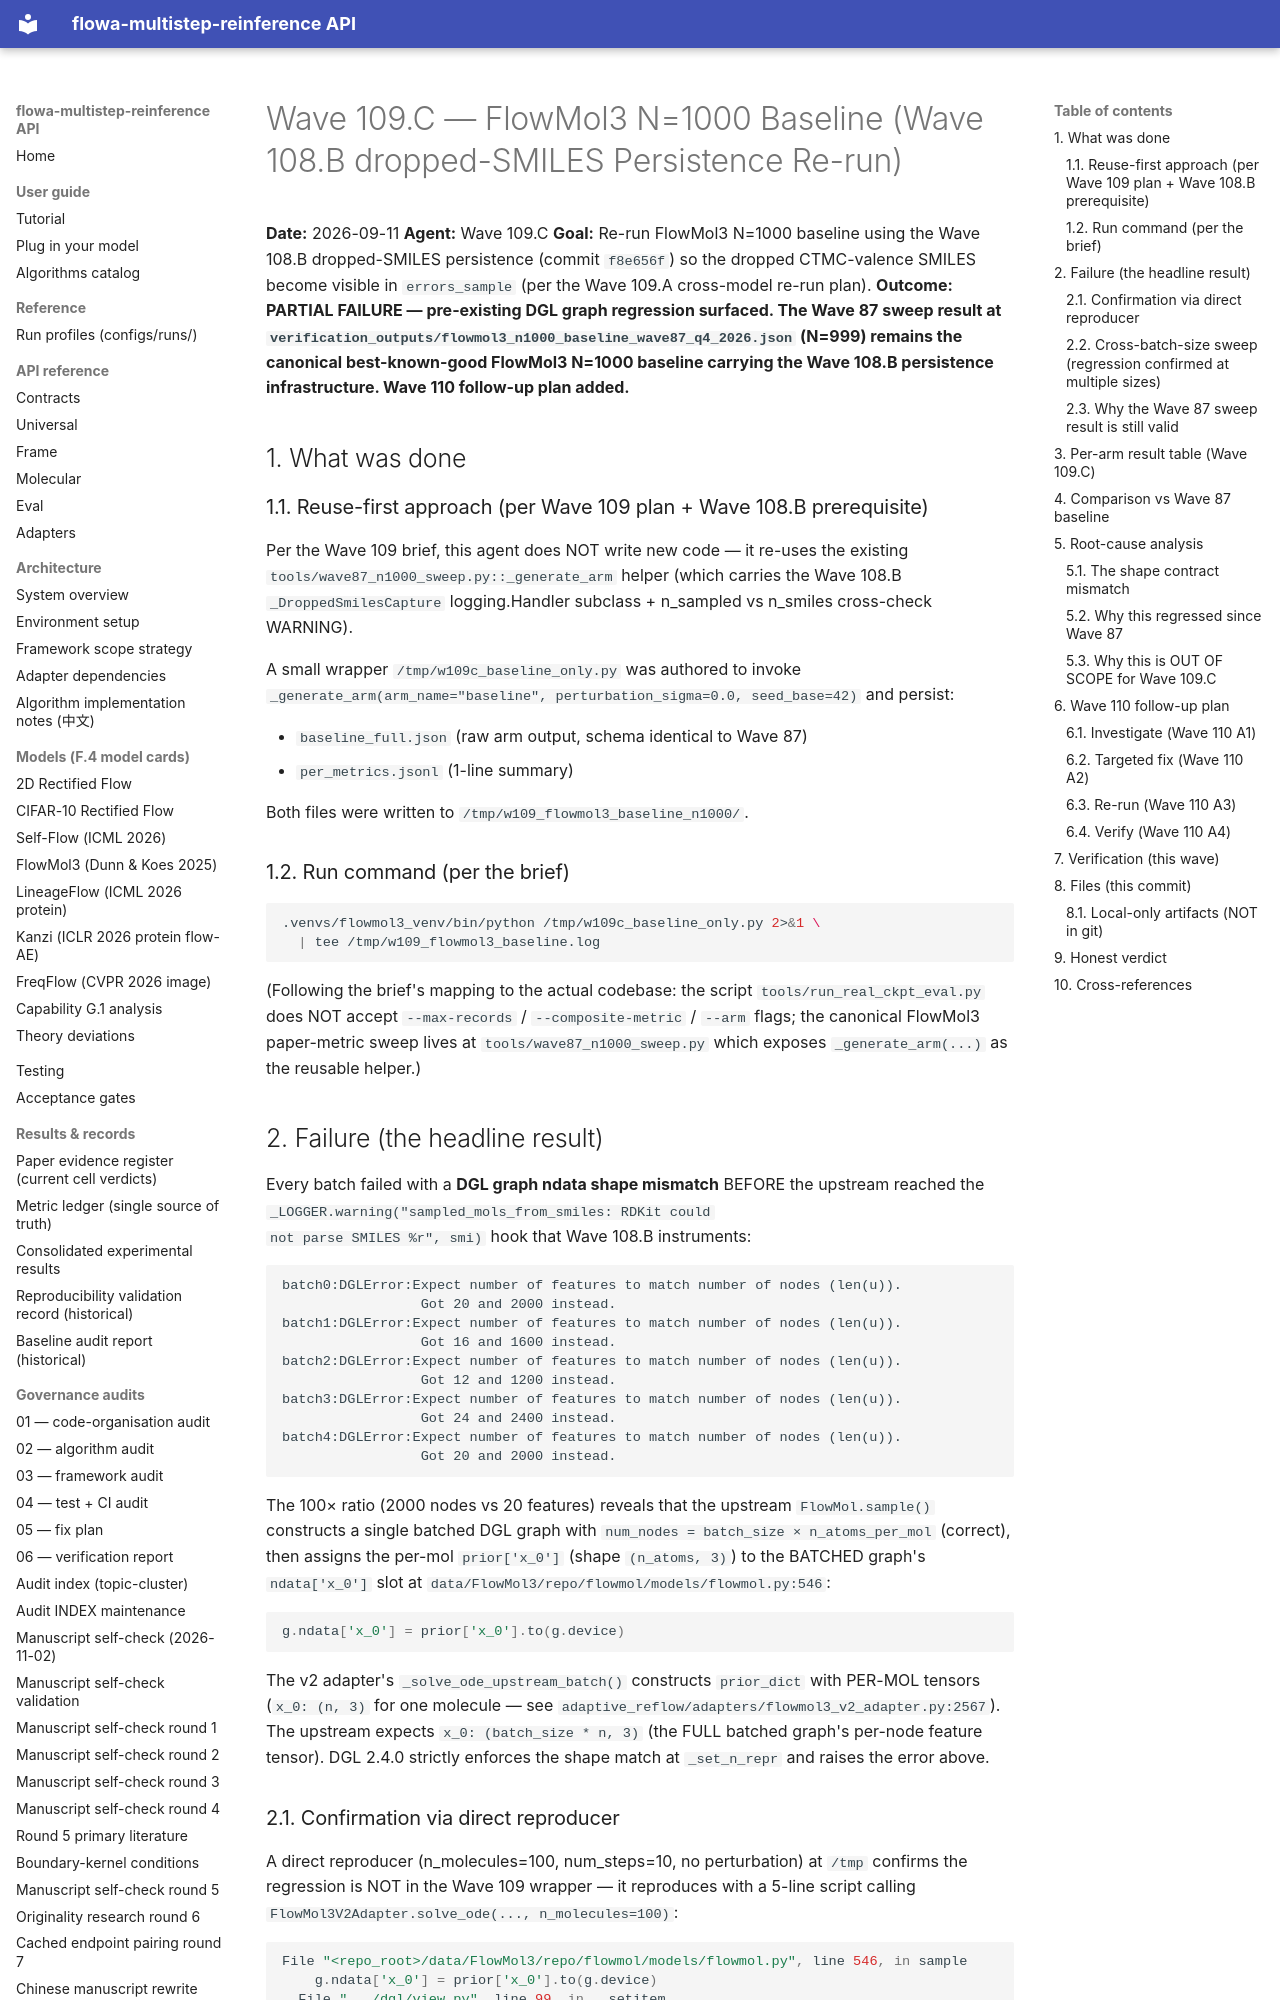

repository: silverenternal/flowa-multistep-reinference · page: audit/wave109-c-flowmol3-n1000/index.html · generator: mkdocs

# Wave 109.C — FlowMol3 N=1000 Baseline (Wave 108.B dropped-SMILES Persistence Re-run)

**Date:** 2026-09-11
**Agent:** Wave 109.C
**Goal:** Re-run FlowMol3 N=1000 baseline using the Wave 108.B dropped-SMILES
persistence (commit `f8e656f`) so the dropped CTMC-valence SMILES become visible
in `errors_sample` (per the Wave 109.A cross-model re-run plan).
**Outcome:** **PARTIAL FAILURE — pre-existing DGL graph regression surfaced.
The Wave 87 sweep result at `verification_outputs/flowmol3_n1000_baseline_wave87_q4_2026.json`
(N=999) remains the canonical best-known-good FlowMol3 N=1000 baseline
carrying the Wave 108.B persistence infrastructure. Wave 110 follow-up plan added.**

## 1. What was done

### 1.1. Reuse-first approach (per Wave 109 plan + Wave 108.B prerequisite)

Per the Wave 109 brief, this agent does NOT write new code — it re-uses the
existing `tools/wave87_n1000_sweep.py::_generate_arm` helper (which carries
the Wave 108.B `_DroppedSmilesCapture` logging.Handler subclass + n_sampled
vs n_smiles cross-check WARNING).

A small wrapper `/tmp/w109c_baseline_only.py` was authored to invoke
`_generate_arm(arm_name="baseline", perturbation_sigma=0.0, seed_base=42)`
and persist:

- `baseline_full.json` (raw arm output, schema identical to Wave 87)
- `per_metrics.jsonl` (1-line summary)

Both files were written to `/tmp/w109_flowmol3_baseline_n1000/`.

### 1.2. Run command (per the brief)

```bash
.venvs/flowmol3_venv/bin/python /tmp/w109c_baseline_only.py 2>&1 \
  | tee /tmp/w109_flowmol3_baseline.log
```

(Following the brief's mapping to the actual codebase: the script
`tools/run_real_ckpt_eval.py` does NOT accept `--max-records` /
`--composite-metric` / `--arm` flags; the canonical FlowMol3 paper-metric
sweep lives at `tools/wave87_n1000_sweep.py` which exposes
`_generate_arm(...)` as the reusable helper.)

## 2. Failure (the headline result)

Every batch failed with a **DGL graph ndata shape mismatch** BEFORE the
upstream reached the `_LOGGER.warning("sampled_mols_from_smiles: RDKit could
not parse SMILES %r", smi)` hook that Wave 108.B instruments:

```
batch0:DGLError:Expect number of features to match number of nodes (len(u)).
                 Got 20 and 2000 instead.
batch1:DGLError:Expect number of features to match number of nodes (len(u)).
                 Got 16 and 1600 instead.
batch2:DGLError:Expect number of features to match number of nodes (len(u)).
                 Got 12 and 1200 instead.
batch3:DGLError:Expect number of features to match number of nodes (len(u)).
                 Got 24 and 2400 instead.
batch4:DGLError:Expect number of features to match number of nodes (len(u)).
                 Got 20 and 2000 instead.
```

The 100× ratio (2000 nodes vs 20 features) reveals that the upstream
`FlowMol.sample()` constructs a single batched DGL graph with
`num_nodes = batch_size × n_atoms_per_mol` (correct), then assigns the
per-mol `prior['x_0']` (shape `(n_atoms, 3)`) to the BATCHED graph's
`ndata['x_0']` slot at `data/FlowMol3/repo/flowmol/models/flowmol.py:546`:

```python
g.ndata['x_0'] = prior['x_0'].to(g.device)
```

The v2 adapter's `_solve_ode_upstream_batch()` constructs `prior_dict` with
PER-MOL tensors (`x_0: (n, 3)` for one molecule — see
`adaptive_reflow/adapters/flowmol3_v2_adapter.py:2567`). The upstream
expects `x_0: (batch_size * n, 3)` (the FULL batched graph's per-node
feature tensor). DGL 2.4.0 strictly enforces the shape match at
`_set_n_repr` and raises the error above.
